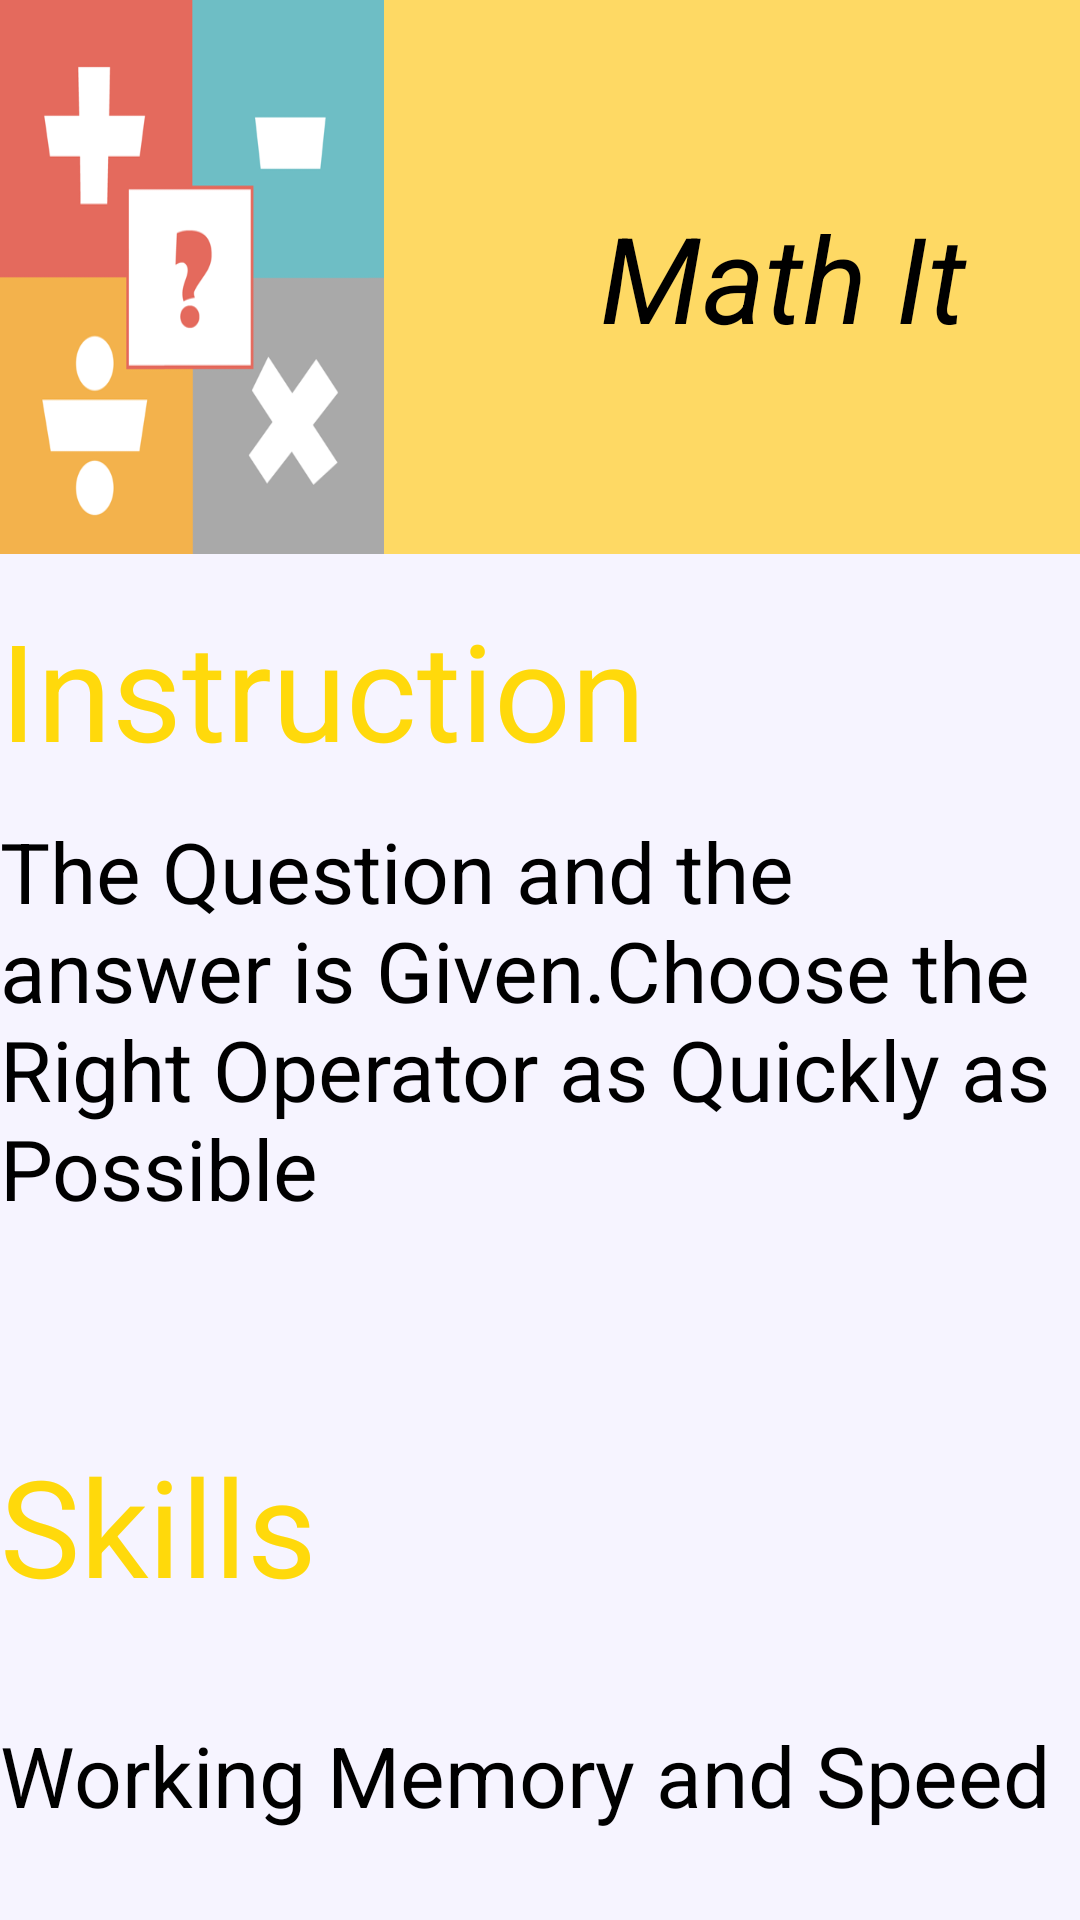

Here is an Android app screen rendered from its layout file. Give the layout XML and the strings, colors and styles it references.
<!-- AndroidManifest.xml: application theme Theme.BrainDrive -->
<!-- res/layout/activity_startmath.xml -->
<LinearLayout xmlns:android="http://schemas.android.com/apk/res/android"
xmlns:tools="http://schemas.android.com/tools" android:layout_width="match_parent"
android:layout_height="match_parent"  android:orientation="vertical"
tools:context="com.example.ranashazib.braindrive.java.Startmath"
android:background="#f6f4ff"
    >


    <LinearLayout
    android:orientation="horizontal"
    android:layout_width="match_parent"
    android:layout_height="0dp"
    android:layout_weight="0.5"
    android:weightSum="1"
    android:background="#fed964"
    >


    <ImageView
        android:layout_width="0dp"
        android:layout_height="wrap_content"
        android:id="@+id/imageView8"
        android:background="@drawable/unnamed"
        android:scaleType="centerCrop"
        android:layout_weight="0.4"
        />

        <LinearLayout
            android:orientation="horizontal"
            android:layout_width="wrap_content"
            android:layout_height="match_parent"
            android:layout_weight="0.1"
            android:weightSum="1"
            ></LinearLayout>

        <TextView
        android:layout_width="0dp"
        android:layout_height="wrap_content"
        android:textAppearance="?android:attr/textAppearanceLarge"
        android:text="Math It"
        android:textSize="40dp"
        android:id="@+id/textView16"
        android:layout_gravity="center"
        android:layout_marginLeft="40dp"
        android:layout_weight="0.6"
        android:textStyle="italic" />

</LinearLayout>




<LinearLayout
    android:orientation="vertical"
    android:layout_width="match_parent"
    android:layout_height="0dp"
    android:layout_weight="0.7">


    <TextView
        android:layout_width="wrap_content"
        android:layout_height="wrap_content"
        android:textAppearance="?android:attr/textAppearanceLarge"
        android:text="Instruction"
        android:id="@+id/textView18"
        android:textSize="45dp"
        android:layout_marginTop="15dp"
        android:textColor="#ffd90b"/>

    <TextView
        android:layout_width="wrap_content"
        android:layout_height="wrap_content"
        android:textSize="28dp"
        android:layout_marginTop="12dp"
        android:textAppearance="?android:attr/textAppearanceLarge"
        android:text="The Question and the answer is Given.Choose the Right Operator as Quickly as Possible"
        android:id="@+id/textView19" />
</LinearLayout>



<LinearLayout
    android:orientation="vertical"
    android:layout_width="match_parent"
    android:layout_height="0dp"
    android:layout_weight="0.45"
    >
    <LinearLayout
        android:orientation="horizontal"
        android:layout_width="match_parent"
        android:layout_height="0dp"
        android:layout_weight="0.12"
        >




        <TextView
            android:layout_width="0dp"
            android:layout_height="wrap_content"
            android:textAppearance="?android:attr/textAppearanceLarge"
            android:text="Skills"
            android:id="@+id/textView20"
            android:textSize="45dp"
            android:textColor="#ffd90b"
            android:layout_gravity="center"
            android:layout_weight="1"/>
        <ImageView
            android:layout_width="0dp"
            android:layout_height="wrap_content"
            android:id="@+id/imageView11"
            android:src="@drawable/arowab"
            android:layout_weight="1"
            android:layout_gravity="center"/>

        <ImageButton
            android:layout_width="0dp"
            android:layout_height="wrap_content"
            android:layout_weight="1"
            android:id="@+id/imageButton4"
            android:layout_gravity="center"
            android:background="@drawable/ok_button" />
    </LinearLayout>

    <TextView
        android:layout_width="wrap_content"
        android:layout_height="wrap_content"
        android:textSize="28dp"

        android:textAppearance="?android:attr/textAppearanceLarge"
        android:text="Working Memory and Speed"
        android:id="@+id/textView21" />
</LinearLayout>

<LinearLayout
    android:orientation="horizontal"
    android:layout_width="match_parent"
    android:layout_height="0dp"
    android:layout_weight="0.08">
</LinearLayout>









</LinearLayout>
<!-- resources referenced by this layout -->
<resources>
  <!-- drawable unnamed: png bitmap (drawable, 17706 bytes) -->
  <style name="Theme.BrainDrive" parent="android:Theme.Material.Light.NoActionBar">
          <item name="android:statusBarColor">@android:color/transparent</item>
          <item name="android:navigationBarColor">@android:color/transparent</item>
      </style>
</resources>
